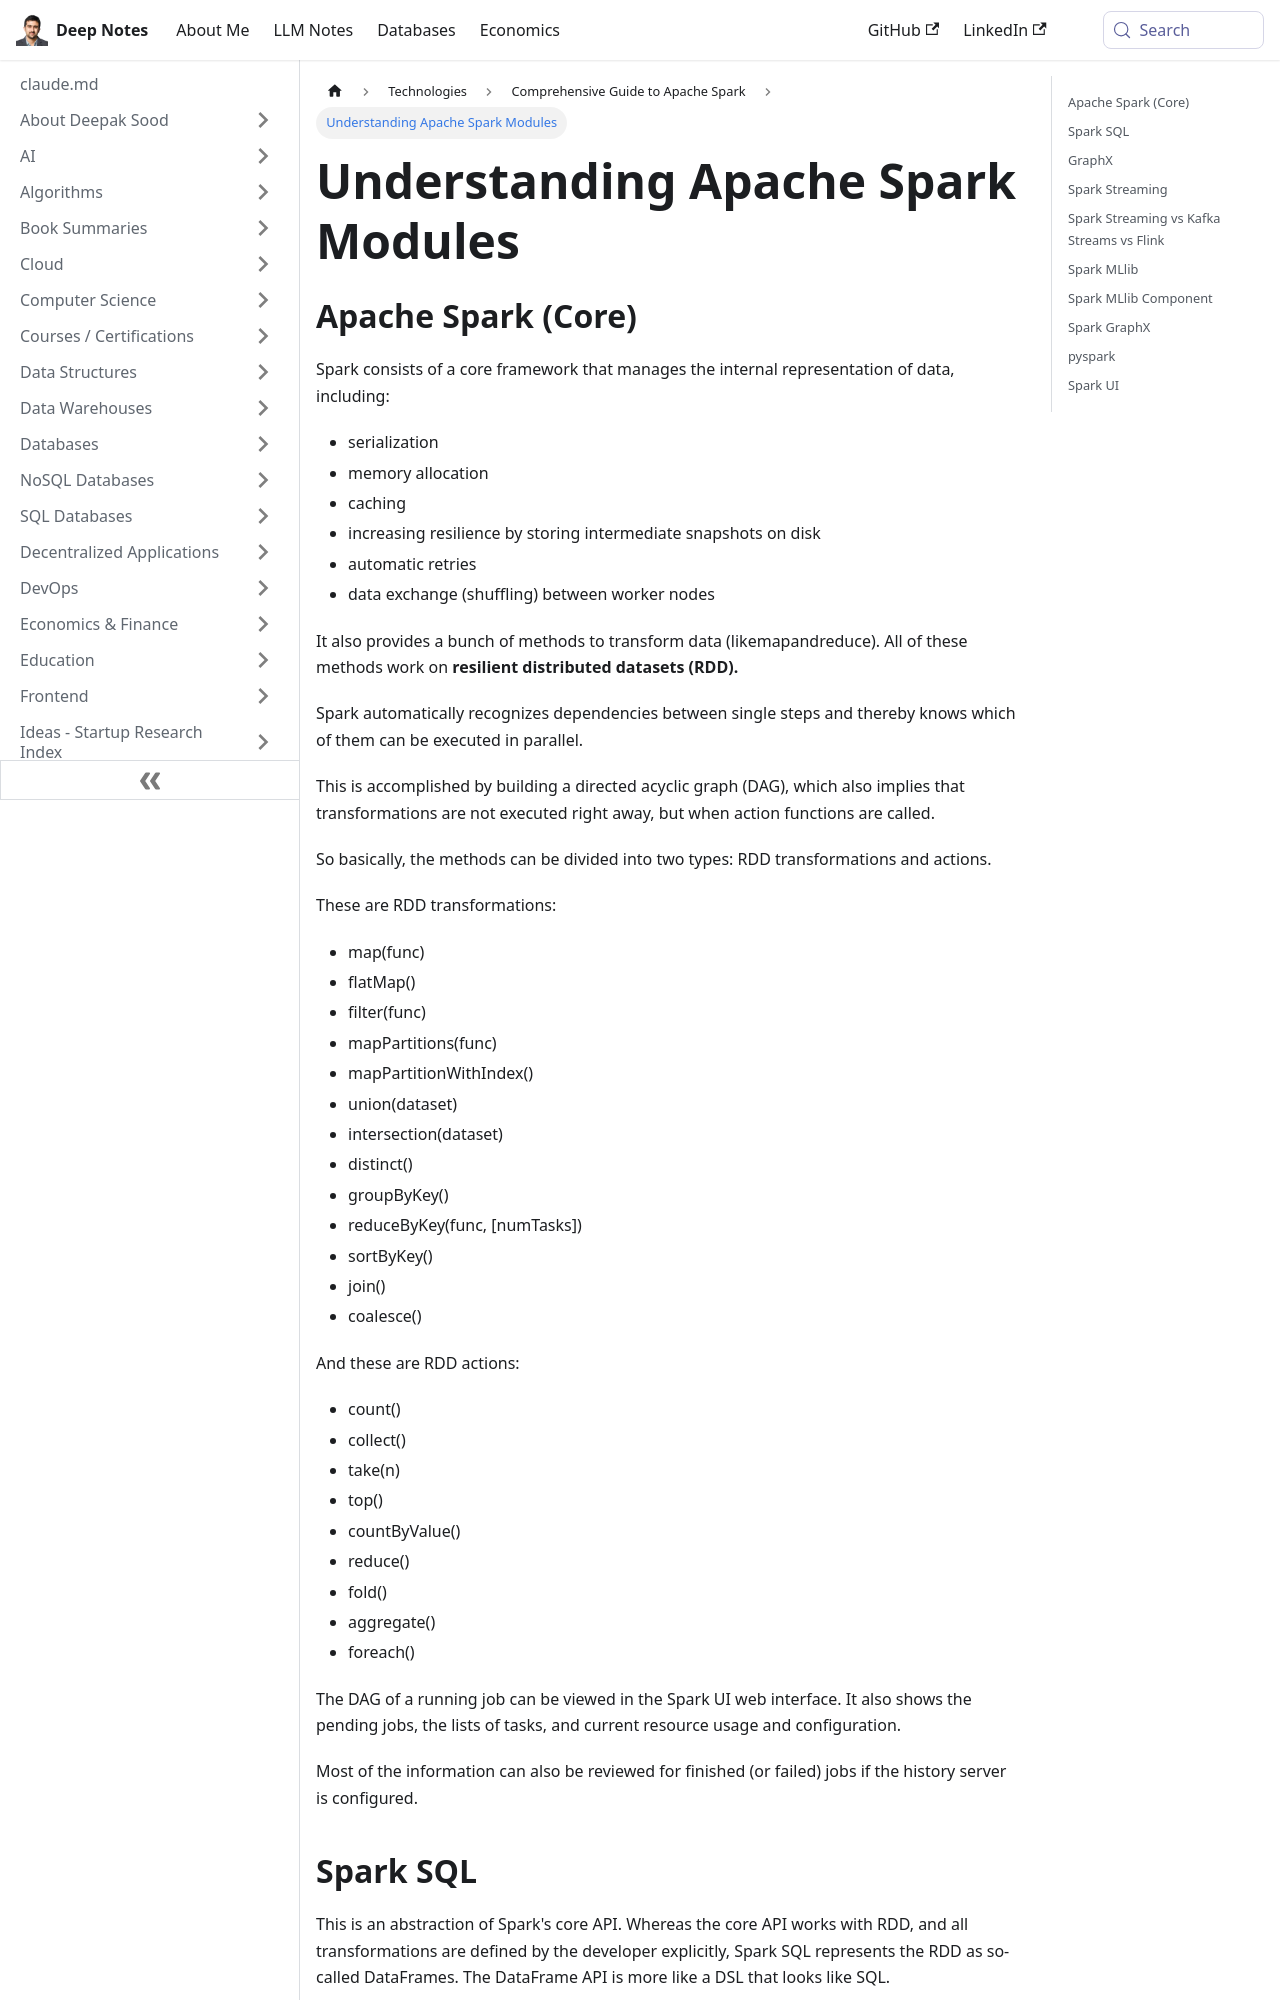

repository: deepaksood619/deepaksood619.github.io · page: technologies/apache-spark/02-spark-modules/index.html · generator: docusaurus

---
slug: /technologies/apache-spark/02-spark-modules
title: Understanding Apache Spark Modules
description: Explore the core framework of Apache Spark, its data management, and resilience features in this comprehensive guide.
created: 2023-03-05
updated: 2024-12-12
---
## Apache Spark (Core)

Spark consists of a core framework that manages the internal representation of data, including:

- serialization
- memory allocation
- caching
- increasing resilience by storing intermediate snapshots on disk
- automatic retries
- data exchange (shuffling) between worker nodes

It also provides a bunch of methods to transform data (likemapandreduce). All of these methods work on **resilient distributed datasets (RDD).**

Spark automatically recognizes dependencies between single steps and thereby knows which of them can be executed in parallel.

This is accomplished by building a directed acyclic graph (DAG), which also implies that transformations are not executed right away, but when action functions are called.

So basically, the methods can be divided into two types: RDD transformations and actions.

These are RDD transformations:

- map(func)
- flatMap()
- filter(func)
- mapPartitions(func)
- mapPartitionWithIndex()
- union(dataset)
- intersection(dataset)
- distinct()
- groupByKey()
- reduceByKey(func, [numTasks])
- sortByKey()
- join()
- coalesce()

And these are RDD actions:

- count()
- collect()
- take(n)
- top()
- countByValue()
- reduce()
- fold()
- aggregate()
- foreach()

The DAG of a running job can be viewed in the Spark UI web interface. It also shows the pending jobs, the lists of tasks, and current resource usage and configuration.

Most of the information can also be reviewed for finished (or failed) jobs if the history server is configured.

## Spark SQL

This is an abstraction of Spark's core API. Whereas the core API works with RDD, and all transformations are defined by the developer explicitly, Spark SQL represents the RDD as so-called DataFrames. The DataFrame API is more like a DSL that looks like SQL.

The developer can even more abstract the RDD by registering a DataFrame as a named in-memory table. This table can then be queried as one would query a table in a relational database using SQL.
